Run: headless pygame with SDL's dummy video driver; simulated clock (each Clock.tick advances the game by its frame time, no real sleeping); random seed 0; keys injected as events and as key.get_pressed() state; mouse plan: one left click at the window centre at the start of phase 2, then a move to the lower-right quarter at the start of phase 3.
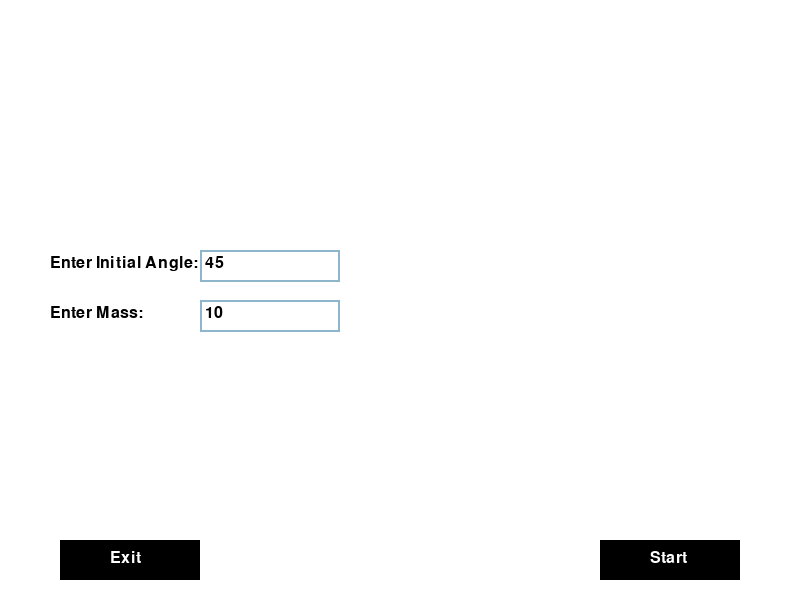
Frame 1 of 4 · flips 1–60 · no input
Frame 2 of 4 · flips 61–180 · clicked the window centre · tapped SPACE, RETURN · held RIGHT (→), D · screen unchanged from frame 1, image omitted
Frame 3 of 4 · flips 181–300 · moved the mouse to the lower-right quarter · held DOWN (↓), S · screen unchanged from frame 2, image omitted
Frame 4 of 4 · flips 301–420 · held LEFT (←), A, UP (↑), W · screen unchanged from frame 3, image omitted

The pygame program that drew these frames:

import pygame
import math

# Pygame setup
WIDTH, HEIGHT = 800, 600
WHITE = (255, 255, 255)
BLACK = (0, 0, 0)

pygame.init()
screen = pygame.display.set_mode((WIDTH, HEIGHT))
clock = pygame.time.Clock()
font = pygame.font.Font(None, 24)  # Font for displaying text

# Pendulum properties
origin = (WIDTH // 2, 100)  # Fixed pivot point
length = 200  # Length of the pendulum

gravity = 9.80  # Gravity
damping = 0.02  # Air resistance factor

# User input fields
input_active = True
angle_deg = 45  # Default angle
mass = 10  # Default mass
start_simulation = False

# Initialize physics variables
def update_angle(value):
    global angle, angle_deg
    angle_deg = value
    angle = math.radians(angle_deg)

update_angle(angle_deg)
angular_velocity = 0  # Initial angular velocity
angular_acceleration = 0  # Initial angular acceleration

# Input box setup
input_box_angle = pygame.Rect(200, 250, 140, 32)
input_box_mass = pygame.Rect(200, 300, 140, 32)
start_button = pygame.Rect(WIDTH - 200, HEIGHT - 60, 140, 40)  # Bottom-right corner
exit_button = pygame.Rect(60, HEIGHT - 60, 140, 40)  # Bottom-left corner
color_inactive = pygame.Color('lightskyblue3')
color_active = pygame.Color('dodgerblue2')
color = color_inactive
active_angle = False
active_mass = False
text_angle = str(angle_deg)
text_mass = str(mass)

while True:
    screen.fill(WHITE)
    
    for event in pygame.event.get():
        if event.type == pygame.QUIT:
            pygame.quit()
            exit()
        elif event.type == pygame.MOUSEBUTTONDOWN:
            if input_box_angle.collidepoint(event.pos):
                active_angle = True
                active_mass = False
            elif input_box_mass.collidepoint(event.pos):
                active_mass = True
                active_angle = False
            elif start_button.collidepoint(event.pos):
                start_simulation = True
                update_angle(float(text_angle))
                mass = float(text_mass)
            elif exit_button.collidepoint(event.pos):
                start_simulation = False
                angular_velocity = 0
                update_angle(45)
                mass = 10
                text_angle = str(angle_deg)
                text_mass = str(mass)
            else:
                active_angle = False
                active_mass = False
        elif event.type == pygame.KEYDOWN:
            if active_angle:
                if event.key == pygame.K_RETURN:
                    update_angle(float(text_angle))
                    active_angle = False
                elif event.key == pygame.K_BACKSPACE:
                    text_angle = text_angle[:-1]
                else:
                    text_angle += event.unicode
            elif active_mass:
                if event.key == pygame.K_RETURN:
                    mass = float(text_mass)
                    active_mass = False
                elif event.key == pygame.K_BACKSPACE:
                    text_mass = text_mass[:-1]
                else:
                    text_mass += event.unicode
    
    if not start_simulation:
        pygame.draw.rect(screen, color_active if active_angle else color_inactive, input_box_angle, 2)
        pygame.draw.rect(screen, color_active if active_mass else color_inactive, input_box_mass, 2)
        pygame.draw.rect(screen, BLACK, start_button)
        
        angle_surface = font.render(text_angle, True, BLACK)
        mass_surface = font.render(text_mass, True, BLACK)
        button_text = font.render("Start", True, WHITE)
        
        screen.blit(angle_surface, (input_box_angle.x + 5, input_box_angle.y + 5))
        screen.blit(mass_surface, (input_box_mass.x + 5, input_box_mass.y + 5))
        screen.blit(button_text, (start_button.x + 50, start_button.y + 10))
        
        screen.blit(font.render("Enter Initial Angle:", True, BLACK), (50, 255))
        screen.blit(font.render("Enter Mass:", True, BLACK), (50, 305))
    
    if start_simulation:
        # Physics calculations
        force_gravity = -gravity * math.sin(angle) / length  # Torque equation
        angular_acceleration = force_gravity - damping * angular_velocity  # Adding air resistance
        angular_velocity += angular_acceleration  # Update velocity
        angle += angular_velocity  # Update angle
        
        # Calculate bob position
        bob_x = origin[0] + length * math.sin(angle)
        bob_y = origin[1] + length * math.cos(angle)
        bob_pos = (int(bob_x), int(bob_y))
        
        # Draw pendulum
        pygame.draw.line(screen, BLACK, origin, bob_pos, 2)
        pygame.draw.circle(screen, BLACK, bob_pos, 15)
        
        # Display text info
        info_text = [
            f"Mass: {mass} kg",
            f"Damping: {damping}",
            f"Initial Angle: {angle_deg}°"
        ]
        for i, text in enumerate(info_text):
            label = font.render(text, True, BLACK)
            screen.blit(label, (10, 10 + i * 20))
    
    # Draw the exit button (always visible)
    pygame.draw.rect(screen, BLACK, exit_button)
    exit_text = font.render("Exit", True, WHITE)
    screen.blit(exit_text, (exit_button.x + 50, exit_button.y + 10))
    
    pygame.display.flip()
    clock.tick(60)
